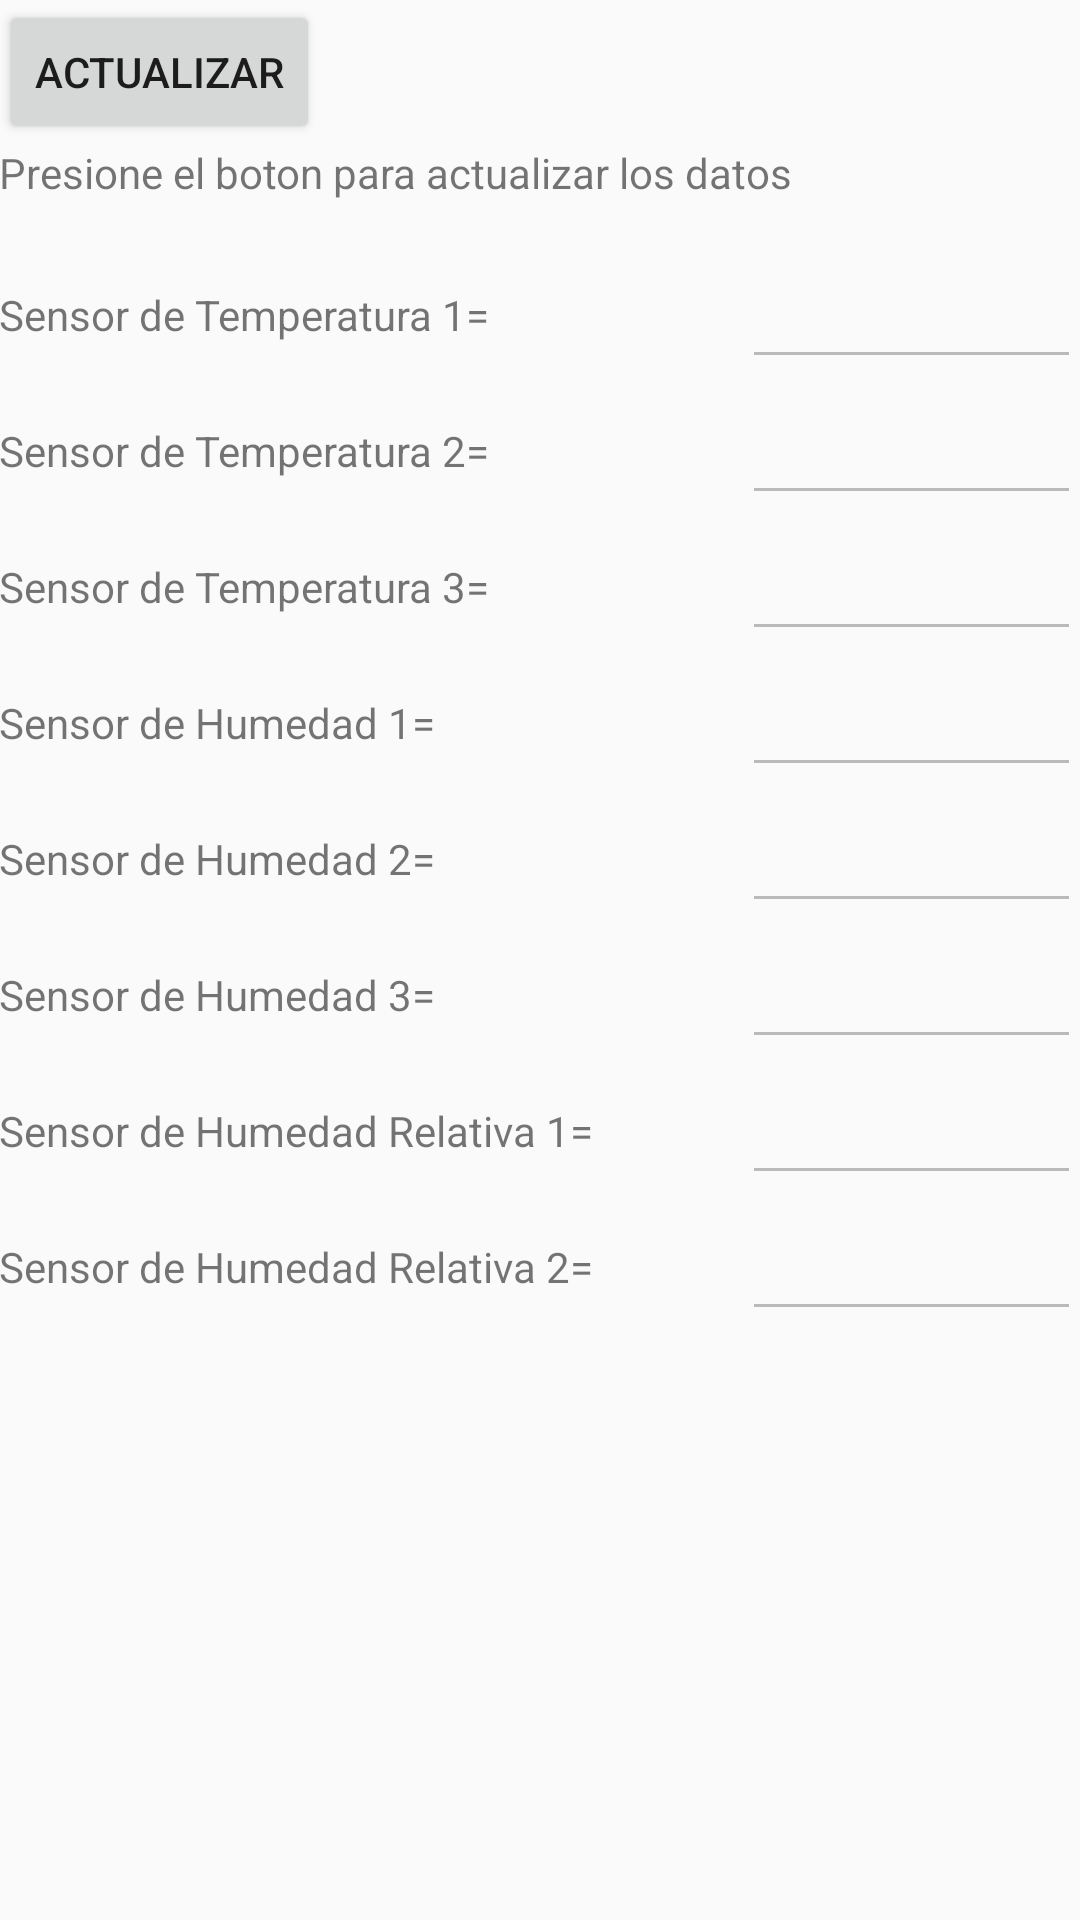

The Android layout XML behind this screen, and the referenced resources:
<!-- AndroidManifest.xml: application theme AppTheme -->
<!-- res/layout/activity_promedio_cliente.xml -->
<?xml version="1.0"?>
<LinearLayout
    tools:context=".PromedioClienteActivity"
    android:theme = "@style/AppTheme"
    android:paddingTop="@dimen/activity_vertical_margin"
    android:paddingRight="@dimen/activity_horizontal_margin"
    android:paddingLeft="@dimen/activity_horizontal_margin"
    android:paddingBottom="@dimen/activity_vertical_margin"
    android:orientation="vertical"
    android:layout_height="match_parent"
    android:layout_width="match_parent"
    android:id="@+id/LinearLayout1"
    xmlns:tools="http://schemas.android.com/tools"
    xmlns:android="http://schemas.android.com/apk/res/android">


    <LinearLayout
        android:orientation="vertical"
        android:layout_height="wrap_content"
        android:layout_width="match_parent">

        <Button
            android:layout_height="wrap_content"
            android:layout_width="wrap_content"
            android:id="@+id/button1"
            android:text="@string/servicio_PHPExterno"/>

        <TextView
            android:id="@+id/textView_clienteSaldo"
            android:layout_width="match_parent"
            android:layout_height="33dp"
            android:layout_weight="0.05"
            android:text="Presione el boton para actualizar los datos" />

        <LinearLayout
            android:layout_width="match_parent"
            android:layout_height="wrap_content"
            android:orientation="horizontal">

            <TextView

                android:id="@+id/t1"
                android:layout_width="195dp"
                android:layout_height="wrap_content"
                android:layout_weight="0.08"
                android:text="Sensor de Temperatura 1=" />

            <EditText

                android:id="@+id/edit_text_t1"
                android:layout_width="113dp"
                android:layout_height="wrap_content"
                android:layout_marginTop="4dp"
                android:enabled="false"
                android:hint=""
                android:inputType="textPersonName" />
        </LinearLayout>

        <LinearLayout
            android:layout_width="match_parent"
            android:layout_height="wrap_content"
            android:orientation="horizontal">

            <TextView
                android:id="@+id/t2"
                android:layout_width="match_parent"
                android:layout_height="wrap_content"
                android:layout_weight="0.08"
                android:text="Sensor de Temperatura 2=" />

            <EditText
                android:id="@+id/edit_text_t2"
                android:layout_width="113dp"
                android:layout_height="wrap_content"
                android:layout_marginTop="4dp"
                android:enabled="false"
                android:hint=""
                android:inputType="textPersonName" />
        </LinearLayout>

        <LinearLayout
            android:orientation="horizontal"
            android:layout_height="wrap_content"
            android:layout_width="match_parent">

            <TextView
                android:id="@+id/t3"
                android:layout_width="match_parent"
                android:layout_height="wrap_content"
                android:layout_weight="0.08"
                android:text="Sensor de Temperatura 3=" />

            <EditText
                android:id="@+id/edit_text_t3"
                android:layout_width="113dp"
                android:layout_height="wrap_content"
                android:layout_marginTop="4dp"
                android:enabled="false"
                android:hint=""
                android:inputType="textPersonName"
                tools:enabled="false" />
        </LinearLayout>
        <LinearLayout
            android:orientation="horizontal"
            android:layout_height="wrap_content"
            android:layout_width="match_parent">

            <TextView
                android:id="@+id/h1"
                android:layout_width="match_parent"
                android:layout_height="wrap_content"
                android:layout_weight="0.08"
                android:text="Sensor de Humedad 1=" />

            <EditText
                android:id="@+id/edit_text_h1"
                android:layout_width="113dp"
                android:layout_height="wrap_content"
                android:layout_marginTop="4dp"
                android:enabled="false"
                android:hint=""
                android:inputType="textPersonName" />
        </LinearLayout>
        <LinearLayout
            android:orientation="horizontal"
            android:layout_height="wrap_content"
            android:layout_width="match_parent">

            <TextView
                android:id="@+id/h2"
                android:layout_width="match_parent"
                android:layout_height="wrap_content"
                android:layout_weight="0.08"
                android:text="Sensor de Humedad 2=" />

            <EditText
                android:id="@+id/edit_text_h2"
                android:layout_width="113dp"
                android:layout_height="wrap_content"
                android:layout_marginTop="4dp"
                android:enabled="false"
                android:hint=""
                android:inputType="textPersonName" />
        </LinearLayout>
        <LinearLayout
            android:orientation="horizontal"
            android:layout_height="wrap_content"
            android:layout_width="match_parent">

            <TextView
                android:id="@+id/h3"
                android:layout_width="match_parent"
                android:layout_height="wrap_content"
                android:layout_weight="0.08"
                android:text="Sensor de Humedad 3=" />

            <EditText
                android:id="@+id/edit_text_h3"
                android:layout_width="113dp"
                android:layout_height="wrap_content"
                android:layout_marginTop="4dp"
                android:enabled="false"
                android:hint=""
                android:inputType="textPersonName" />
        </LinearLayout>
        <LinearLayout
            android:orientation="horizontal"
            android:layout_height="wrap_content"
            android:layout_width="match_parent">

            <TextView
                android:id="@+id/hr1"
                android:layout_width="match_parent"
                android:layout_height="wrap_content"
                android:layout_weight="0.08"
                android:text="Sensor de Humedad Relativa 1=" />

            <EditText
                android:id="@+id/edit_text_hr1"
                android:layout_width="113dp"
                android:layout_height="wrap_content"
                android:layout_marginTop="4dp"
                android:enabled="false"
                android:hint=""
                android:inputType="textPersonName" />
        </LinearLayout>
        <LinearLayout
            android:orientation="horizontal"
            android:layout_height="wrap_content"
            android:layout_width="match_parent">

            <TextView
                android:id="@+id/hr2"
                android:layout_width="match_parent"
                android:layout_height="wrap_content"
                android:layout_weight="0.08"
                android:text="Sensor de Humedad Relativa 2=" />

            <EditText
                android:id="@+id/edit_text_hr2"
                android:layout_width="113dp"
                android:layout_height="wrap_content"
                android:layout_marginTop="4dp"
                android:enabled="false"
                android:hint=""
                android:inputType="textPersonName" />
        </LinearLayout>

    </LinearLayout>
</LinearLayout>
<!-- resources referenced by this layout -->
<resources>
  <string name="servicio_PHPExterno">Actualizar</string>
  <style name="AppTheme" parent="Base.Theme.AppCompat.Light.DarkActionBar">
          
          <item name="colorPrimary">@color/colorPrimary</item>
          <item name="colorPrimaryDark">@color/colorPrimaryDark</item>
          <item name="colorAccent">@color/colorAccent</item>
          <item name="android:windowActionBar">false</item>
          <item name="android:windowNoTitle">true</item>
      </style>
  <!-- not gathered from this repository: default colours our renderer supplied (Android Studio template values) -->
  <color name="colorPrimary">#FF6200EE</color>
  <color name="colorPrimaryDark">#FF3700B3</color>
  <color name="colorAccent">#FF03DAC5</color>
</resources>
